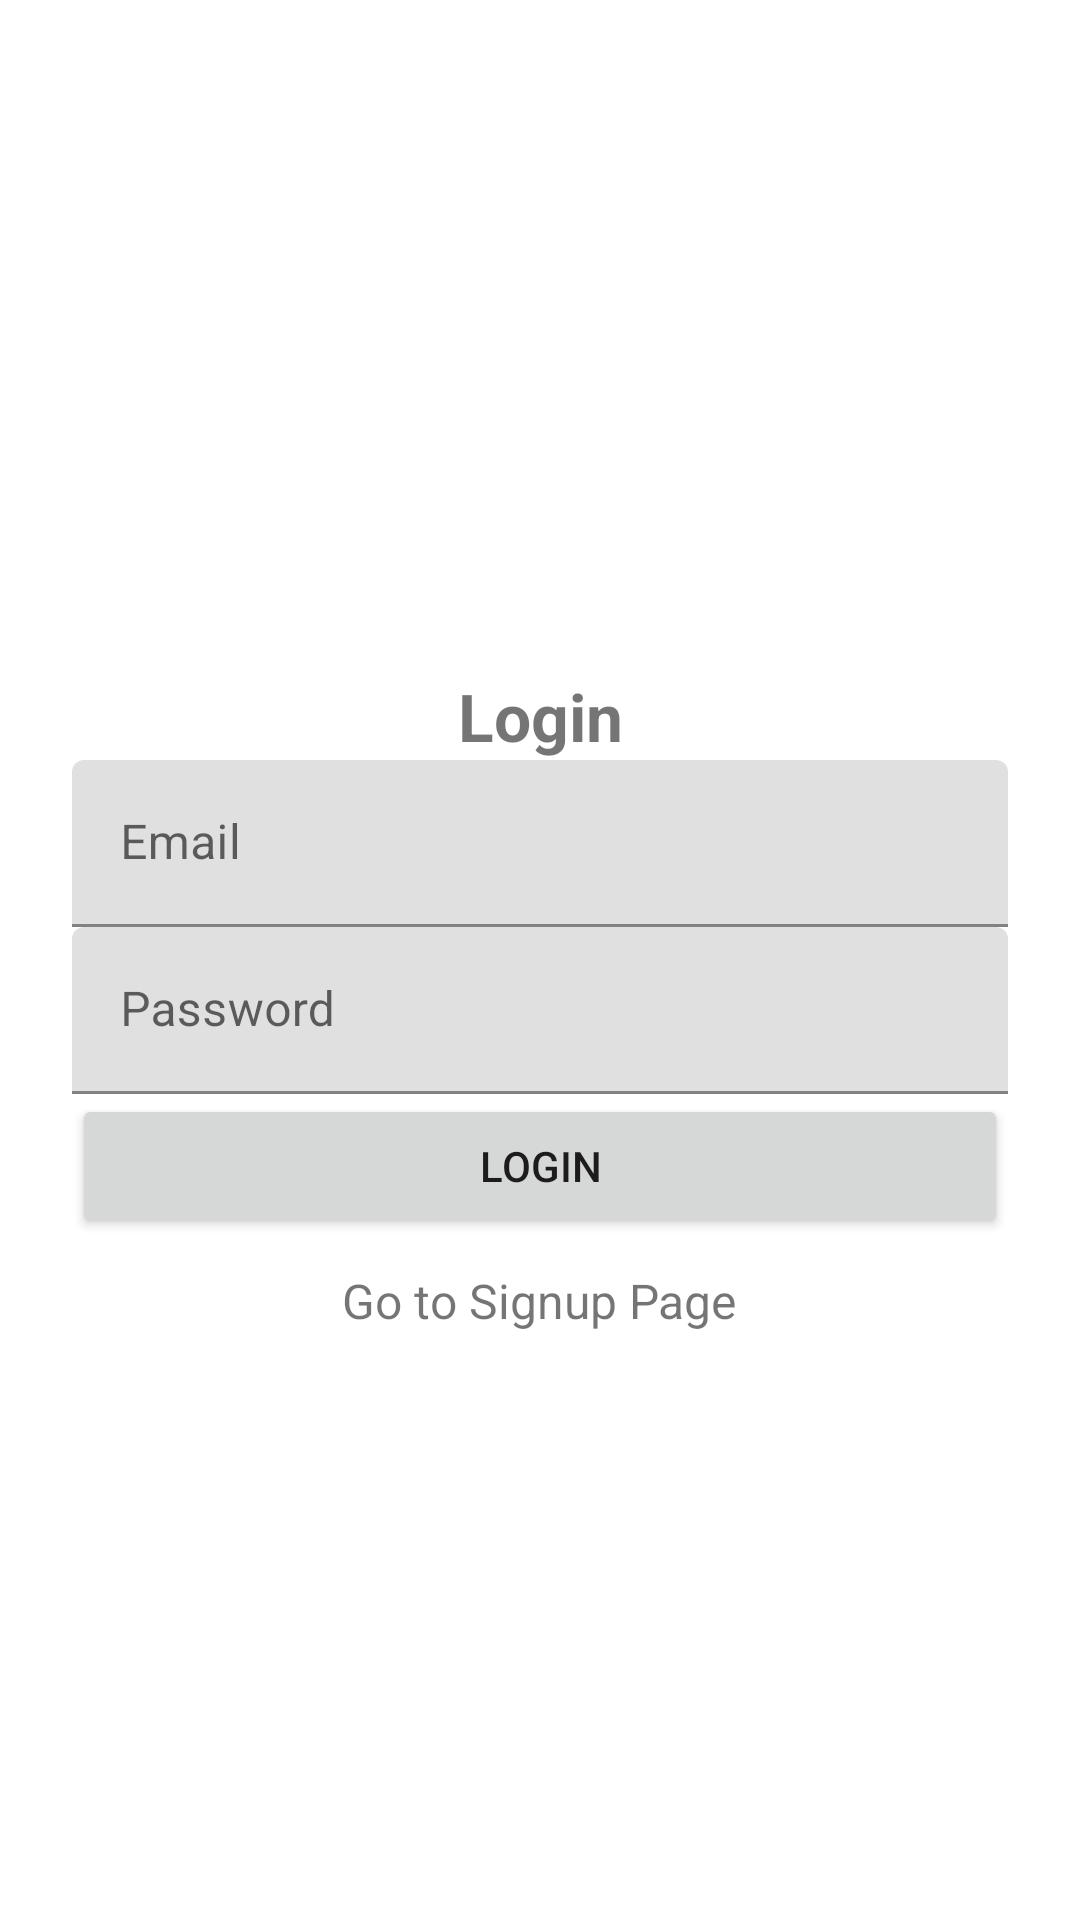

Reconstruct the res/layout file that produces this screen, plus the resources it refers to.
<!-- AndroidManifest.xml: application theme Theme.ExpenseTrackerDemo -->
<!-- res/layout/activity_login.xml -->
<?xml version="1.0" encoding="utf-8"?>
<ScrollView xmlns:android="http://schemas.android.com/apk/res/android"
    android:padding="24dp"
    android:layout_width="match_parent"
    android:layout_height="match_parent">
    <LinearLayout android:orientation="vertical"
        android:layout_width="match_parent"
        android:layout_height="wrap_content"
        android:layout_marginTop="200dp">

        <TextView
            android:layout_width="match_parent"
            android:layout_height="wrap_content"
            android:text="Login"
            android:gravity="center"
            android:textSize="22sp"
            android:textStyle="bold" />

        <com.google.android.material.textfield.TextInputLayout
            android:id="@+id/tilEmail"
            android:layout_width="match_parent"
            android:layout_height="wrap_content"
            android:hint="Email">
            <com.google.android.material.textfield.TextInputEditText
                android:id="@+id/etEmail"
                android:layout_width="match_parent"
                android:layout_height="wrap_content"
                android:inputType="textEmailAddress" />
        </com.google.android.material.textfield.TextInputLayout>

        <com.google.android.material.textfield.TextInputLayout
            android:id="@+id/tilPassword"
            android:layout_width="match_parent"
            android:layout_height="wrap_content"
            android:hint="Password">

            <com.google.android.material.textfield.TextInputEditText
                android:id="@+id/etPassword"
                android:layout_width="match_parent"
                android:layout_height="wrap_content"
                android:inputType="textPassword" />
        </com.google.android.material.textfield.TextInputLayout>

        <Button
            android:id="@+id/btnLogin"
            android:layout_width="match_parent"
            android:layout_height="wrap_content"
            android:text="Login" />

        <TextView
            android:layout_width="wrap_content"
            android:layout_height="wrap_content"
            android:id="@+id/navtosignup"
            android:text="Go to Signup Page"
            android:layout_gravity="center"
            android:textSize="16sp"
            android:layout_marginTop="10dp"/>
    </LinearLayout>
</ScrollView>
<!-- resources referenced by this layout -->
<resources>
  <style name="Theme.ExpenseTrackerDemo" parent="Theme.MaterialComponents.DayNight.NoActionBar">
          
          <item name="colorPrimary">@color/purple_500</item>
          <item name="colorPrimaryVariant">@color/purple_700</item>
          <item name="colorOnPrimary">@color/white</item>
          
          <item name="colorSecondary">@color/teal_200</item>
          <item name="colorSecondaryVariant">@color/teal_700</item>
          <item name="colorOnSecondary">@color/black</item>
          
          <item name="android:statusBarColor">?attr/colorPrimaryVariant</item>
          
      </style>
  <!-- not gathered from this repository: default colours our renderer supplied (Android Studio template values) -->
  <color name="purple_500">#FF6200EE</color>
  <color name="purple_700">#FF3700B3</color>
  <color name="teal_200">#FF03DAC5</color>
  <color name="teal_700">#FF018786</color>
  <color name="black">#FF000000</color>
  <color name="white">#FFFFFFFF</color>
</resources>
